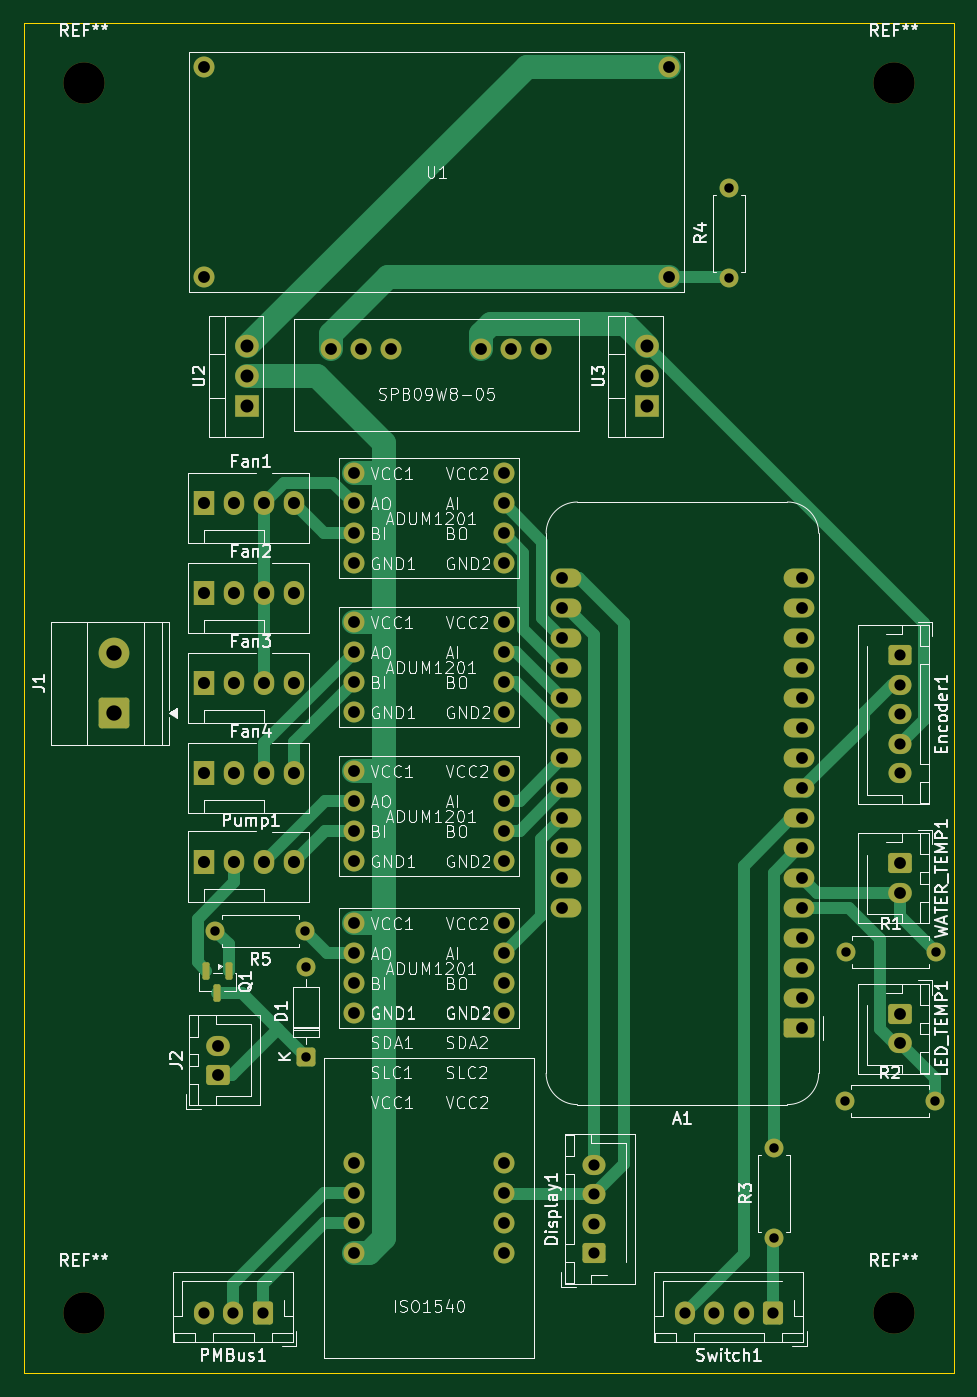
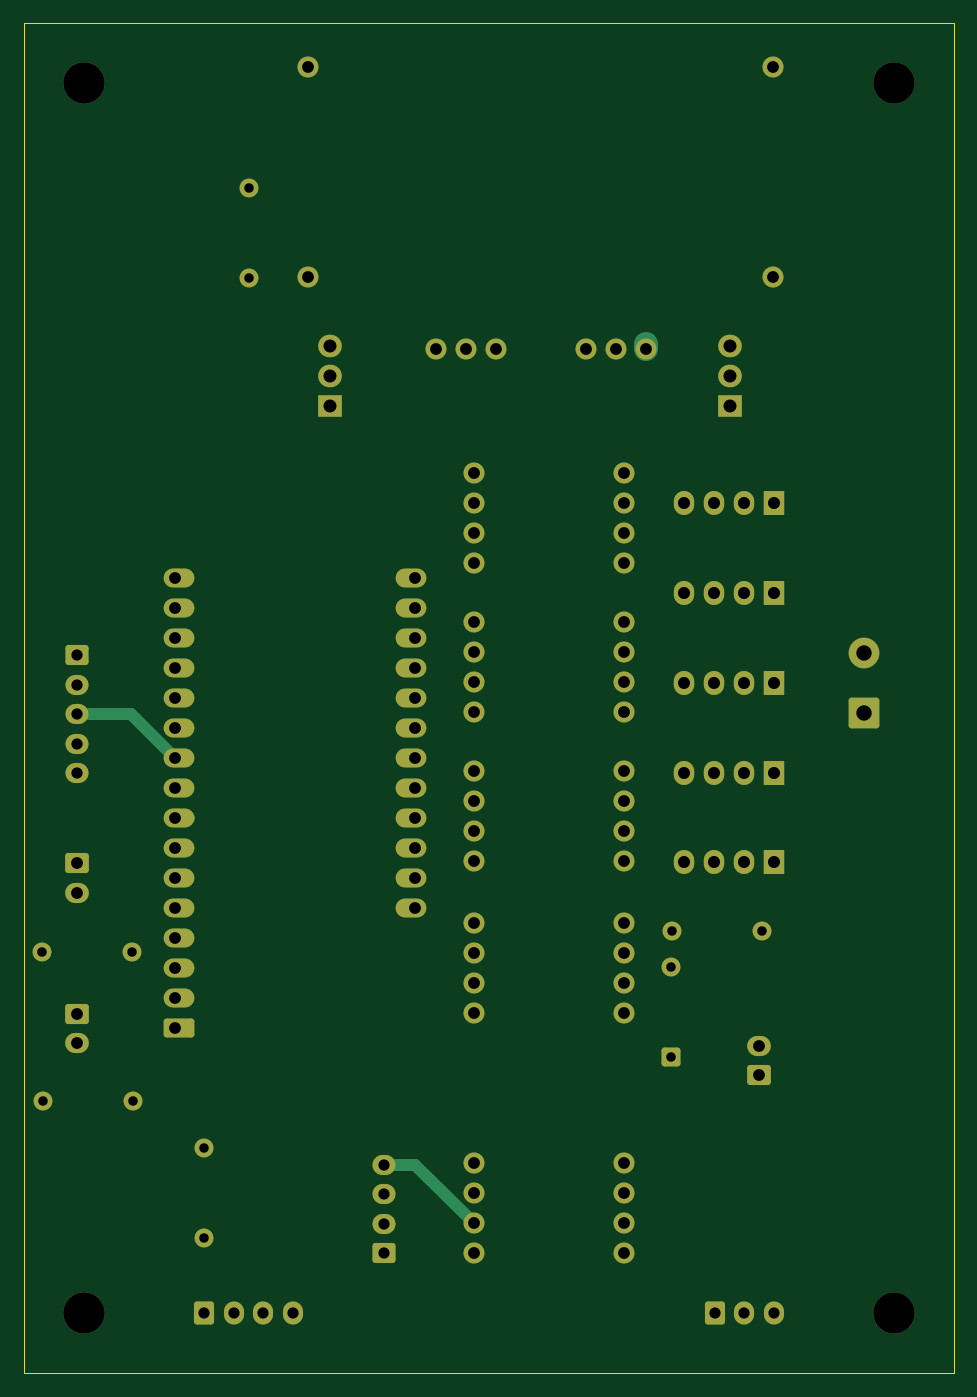
Circuit board: 13 layer files. Board 78.7 x 114.3 mm.
- bottom_copper: 1000W Controller-B_Cu.gbr (13029 bytes)
- bottom_mask: 1000W Controller-B_Mask.gbr (6718 bytes)
- paste: 1000W Controller-B_Paste.gbr (459 bytes)
- bottom_silk: 1000W Controller-B_Silkscreen.gbr (460 bytes)
- outline: 1000W Controller-Edge_Cuts.gbr (613 bytes)
- top_copper: 1000W Controller-F_Cu.gbr (19676 bytes)
- top_mask: 1000W Controller-F_Mask.gbr (6923 bytes)
- paste: 1000W Controller-F_Paste.gbr (1209 bytes)
- top_silk: 1000W Controller-F_Silkscreen.gbr (151928 bytes)
- inner_copper: 1000W Controller-In1_Cu.gbr (215849 bytes)
- inner_copper: 1000W Controller-In2_Cu.gbr (205496 bytes)
- drill: 1000W Controller-NPTH.drl (389 bytes)
- drill: 1000W Controller-PTH.drl (2828 bytes)

=== bottom_copper: 1000W Controller-B_Cu.gbr (13029 bytes, source omitted) ===
=== bottom_mask: 1000W Controller-B_Mask.gbr (6718 bytes, source omitted) ===
=== paste: 1000W Controller-B_Paste.gbr ===
%TF.GenerationSoftware,KiCad,Pcbnew,9.0.6*%
%TF.CreationDate,2025-12-07T02:42:27-06:00*%
%TF.ProjectId,1000W Controller,31303030-5720-4436-9f6e-74726f6c6c65,rev?*%
%TF.SameCoordinates,Original*%
%TF.FileFunction,Paste,Bot*%
%TF.FilePolarity,Positive*%
%FSLAX46Y46*%
G04 Gerber Fmt 4.6, Leading zero omitted, Abs format (unit mm)*
G04 Created by KiCad (PCBNEW 9.0.6) date 2025-12-07 02:42:27*
%MOMM*%
%LPD*%
G01*
G04 APERTURE LIST*
G04 APERTURE END LIST*
M02*

=== bottom_silk: 1000W Controller-B_Silkscreen.gbr ===
%TF.GenerationSoftware,KiCad,Pcbnew,9.0.6*%
%TF.CreationDate,2025-12-07T02:42:27-06:00*%
%TF.ProjectId,1000W Controller,31303030-5720-4436-9f6e-74726f6c6c65,rev?*%
%TF.SameCoordinates,Original*%
%TF.FileFunction,Legend,Bot*%
%TF.FilePolarity,Positive*%
%FSLAX46Y46*%
G04 Gerber Fmt 4.6, Leading zero omitted, Abs format (unit mm)*
G04 Created by KiCad (PCBNEW 9.0.6) date 2025-12-07 02:42:27*
%MOMM*%
%LPD*%
G01*
G04 APERTURE LIST*
G04 APERTURE END LIST*
M02*

=== outline: 1000W Controller-Edge_Cuts.gbr ===
%TF.GenerationSoftware,KiCad,Pcbnew,9.0.6*%
%TF.CreationDate,2025-12-07T02:42:27-06:00*%
%TF.ProjectId,1000W Controller,31303030-5720-4436-9f6e-74726f6c6c65,rev?*%
%TF.SameCoordinates,Original*%
%TF.FileFunction,Profile,NP*%
%FSLAX46Y46*%
G04 Gerber Fmt 4.6, Leading zero omitted, Abs format (unit mm)*
G04 Created by KiCad (PCBNEW 9.0.6) date 2025-12-07 02:42:27*
%MOMM*%
%LPD*%
G01*
G04 APERTURE LIST*
%TA.AperFunction,Profile*%
%ADD10C,0.050000*%
%TD*%
G04 APERTURE END LIST*
D10*
X91440000Y-33020000D02*
X170180000Y-33020000D01*
X170180000Y-147320000D01*
X91440000Y-147320000D01*
X91440000Y-33020000D01*
M02*

=== top_copper: 1000W Controller-F_Cu.gbr (19676 bytes, source omitted) ===
=== top_mask: 1000W Controller-F_Mask.gbr (6923 bytes, source omitted) ===
=== paste: 1000W Controller-F_Paste.gbr (1209 bytes, source withheld) ===
=== top_silk: 1000W Controller-F_Silkscreen.gbr (151928 bytes, source omitted) ===
=== inner_copper: 1000W Controller-In1_Cu.gbr (215849 bytes, source omitted) ===
=== inner_copper: 1000W Controller-In2_Cu.gbr (205496 bytes, source omitted) ===
=== drill: 1000W Controller-NPTH.drl ===
M48
; DRILL file {KiCad 9.0.6} date 2025-12-07T02:42:30-0600
; FORMAT={-:-/ absolute / metric / decimal}
; #@! TF.CreationDate,2025-12-07T02:42:30-06:00
; #@! TF.GenerationSoftware,Kicad,Pcbnew,9.0.6
; #@! TF.FileFunction,NonPlated,1,4,NPTH
FMAT,2
METRIC
; #@! TA.AperFunction,NonPlated,NPTH,ComponentDrill
T1C3.500
%
G90
G05
T1
X96.52Y-38.1
X96.52Y-142.24
X165.1Y-38.1
X165.1Y-142.24
M30

=== drill: 1000W Controller-PTH.drl ===
M48
; DRILL file {KiCad 9.0.6} date 2025-12-07T02:42:30-0600
; FORMAT={-:-/ absolute / metric / decimal}
; #@! TF.CreationDate,2025-12-07T02:42:30-06:00
; #@! TF.GenerationSoftware,Kicad,Pcbnew,9.0.6
; #@! TF.FileFunction,Plated,1,4,PTH
FMAT,2
METRIC
; #@! TA.AperFunction,Plated,PTH,ComponentDrill
T1C0.800
; #@! TA.AperFunction,Plated,PTH,ComponentDrill
T2C0.950
; #@! TA.AperFunction,Plated,PTH,ComponentDrill
T3C1.000
; #@! TA.AperFunction,Plated,PTH,ComponentDrill
T4C1.020
; #@! TA.AperFunction,Plated,PTH,ComponentDrill
T5C1.100
; #@! TA.AperFunction,Plated,PTH,ComponentDrill
T6C1.300
%
G90
G05
T1
X107.66Y-109.894
X115.28Y-109.894
X115.36Y-112.893
X115.36Y-120.513
X151.13Y-46.99
X151.13Y-54.61
X154.94Y-128.27
X154.94Y-135.89
X160.967Y-124.266
X161.031Y-111.656
X168.587Y-124.266
X168.651Y-111.656
T2
X106.68Y-142.24
X109.18Y-142.24
X111.68Y-142.24
X139.7Y-129.66
X139.7Y-132.16
X139.7Y-134.66
X139.7Y-137.16
X147.4Y-142.24
X149.9Y-142.24
X152.4Y-142.24
X154.9Y-142.24
X165.625Y-86.52
X165.625Y-89.02
X165.625Y-91.52
X165.625Y-94.02
X165.625Y-96.52
T3
X106.71Y-36.73
X106.71Y-54.51
X107.91Y-119.571
X107.91Y-122.071
X117.46Y-60.564
X119.38Y-71.12
X119.38Y-73.66
X119.38Y-76.2
X119.38Y-78.74
X119.38Y-83.72
X119.38Y-86.26
X119.38Y-88.8
X119.38Y-91.34
X119.38Y-96.32
X119.38Y-98.86
X119.38Y-101.4
X119.38Y-103.94
X119.38Y-109.22
X119.38Y-111.76
X119.38Y-114.3
X119.38Y-116.84
X119.38Y-129.54
X119.38Y-132.08
X119.38Y-134.62
X119.38Y-137.16
X120.0Y-60.564
X122.54Y-60.564
X130.16Y-60.564
X132.08Y-71.12
X132.08Y-73.66
X132.08Y-76.2
X132.08Y-78.74
X132.08Y-83.72
X132.08Y-86.26
X132.08Y-88.8
X132.08Y-91.34
X132.08Y-96.32
X132.08Y-98.86
X132.08Y-101.4
X132.08Y-103.94
X132.08Y-109.22
X132.08Y-111.76
X132.08Y-114.3
X132.08Y-116.84
X132.08Y-129.54
X132.08Y-132.08
X132.08Y-134.62
X132.08Y-137.16
X132.7Y-60.564
X135.24Y-60.564
X137.052Y-80.01
X137.052Y-82.55
X137.052Y-85.09
X137.052Y-87.63
X137.052Y-90.17
X137.052Y-92.71
X137.052Y-95.25
X137.052Y-97.79
X137.052Y-100.33
X137.052Y-102.87
X137.052Y-105.41
X137.052Y-107.95
X146.08Y-36.73
X146.08Y-54.51
X157.373Y-80.01
X157.373Y-82.55
X157.373Y-85.09
X157.373Y-87.63
X157.373Y-90.17
X157.373Y-92.71
X157.373Y-95.25
X157.373Y-97.79
X157.373Y-100.33
X157.373Y-102.87
X157.373Y-105.41
X157.373Y-107.95
X157.373Y-110.49
X157.373Y-113.03
X157.373Y-115.57
X157.373Y-118.11
X165.625Y-104.14
X165.625Y-106.64
X165.625Y-116.88
X165.625Y-119.38
T4
X106.68Y-73.66
X106.68Y-81.28
X106.68Y-88.9
X106.68Y-96.52
X106.68Y-104.04
X109.22Y-73.66
X109.22Y-81.28
X109.22Y-88.9
X109.22Y-96.52
X109.22Y-104.04
X111.76Y-73.66
X111.76Y-81.28
X111.76Y-88.9
X111.76Y-96.52
X111.76Y-104.04
X114.3Y-73.66
X114.3Y-81.28
X114.3Y-88.9
X114.3Y-96.52
X114.3Y-104.04
T5
X110.382Y-60.366
X110.382Y-62.906
X110.382Y-65.446
X144.207Y-60.366
X144.207Y-62.906
X144.207Y-65.446
T6
X99.06Y-86.36
X99.06Y-91.44
M30
